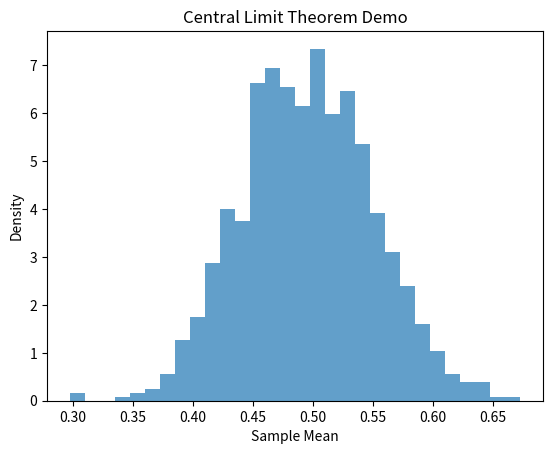

Python code for this plot:
import numpy as np
import matplotlib.pyplot as plt

def central_limit_theorem_demo(n_samples=1000, sample_size=30):
    means = [np.mean(np.random.uniform(0, 1, sample_size)) for _ in range(n_samples)]
    plt.hist(means, bins=30, density=True, alpha=0.7)
    plt.title('Central Limit Theorem Demo')
    plt.xlabel('Sample Mean')
    plt.ylabel('Density')
    plt.show()

if __name__ == "__main__":
    central_limit_theorem_demo()
